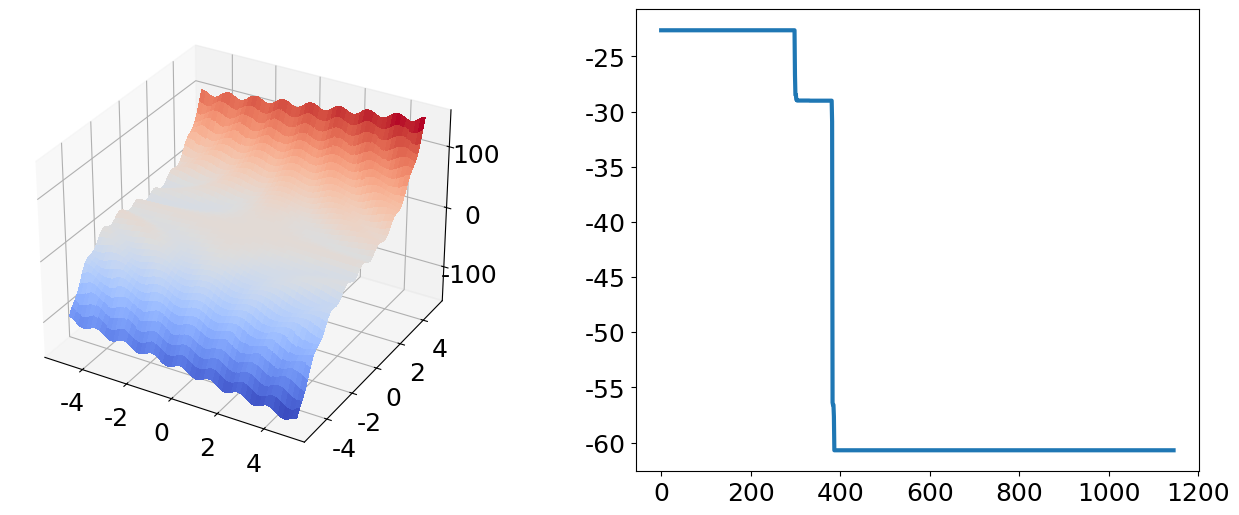

This figure's Python source:
#!/usr/bin/env python
#created at 2019/11/14 SA算法解决f(x,y)=5cos(xy)+xy+y^3最小值问题

import random
import math
import numpy as np
from matplotlib import cm
from matplotlib import pyplot as plt
from mpl_toolkits.mplot3d import Axes3D

def target(x,y):
	value=5*math.cos(x*y)+x*y+y**3
	return value

Xmax=5
Xmin=-5
Ymax=5
Ymin=-5
L=100
K=0.99
S=0.02
T=100
YZ=1e-8

PreX=random.random()*(Xmax-Xmin)+Xmin
PreY=random.random()*(Ymax-Ymin)+Ymin
PreBestX=PreX
PreBestY=PreY
PreX=random.random()*(Xmax-Xmin)+Xmin
PreY=random.random()*(Ymax-Ymin)+Ymin
BestX=PreX
BestY=PreY

trace=[]
deta=abs(target(BestX,BestY)-target(PreBestX,PreBestY))
while(deta>YZ and T>0.001):
	T=K*T
	for i in range(L):
		p=0
		while(p==0):
			NextX=PreX+S*(random.random()*(Xmax-Xmin)+Xmin)
			NextY=PreX+S*(random.random()*(Ymax-Ymin)+Ymin)
			if(NextX>=Xmin and NextX<=Xmax and NextY>=Ymin and NextY<=Ymax):
				p=1
		if(target(BestX,BestY)>target(NextX,NextY)):
			PreBestX,BestX=BestX,NextX
			PreBestY,BestY=BestY,NextY
		if(target(PreX,PreY)>target(NextX,NextY)):
			PreX=NextX
			PreY=NextY
		else:
			changer=-1*(target(NextX,NextY)-target(PreX,PreY))/T
			p1=math.exp(changer)
			if(p1>random.random()):
				PreX=NextX
				PreY=NextY
	trace.append(target(BestX,BestY))
	deta=abs(target(BestX,BestY)-target(PreBestX,PreBestY))

plt.rc('font',family='Times New Roman') #配置全局字体
plt.rcParams['mathtext.default']='regular' #配置数学公式字体
plt.rcParams['lines.linewidth']=3 #配置线条宽度
plt.rcParams['lines.markersize']=7 #配置标记大小
fig=plt.figure(figsize=(16,6))

ax1=fig.add_subplot(121,projection='3d')
X=np.arange(-5,5,0.02).reshape(500,1)
Y=np.arange(-5,5,0.02).reshape(1,500)
Z=5*np.cos(X*Y)+X*Y+Y**3
surf=ax1.plot_surface(X,Y,Z,cmap=cm.coolwarm,linewidth=0,antialiased=False)
ax1.tick_params(labelsize=18)

ax2=fig.add_subplot(122)
plt.plot(trace)
plt.xticks(fontsize=18)
plt.yticks(fontsize=18)
plt.show()

